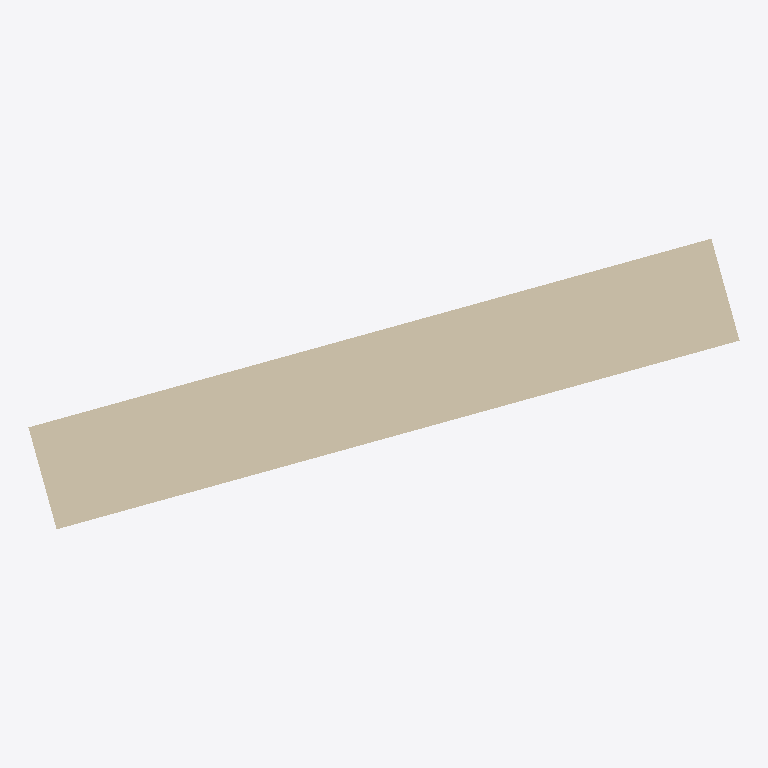
Plan cut of the same IFC building model at storey 'storey-1' (level 0.00 m, cut at 1.40 m), seen from above with north up, elements coloured by IFC class: 1 wall (beige). No cut surface shows.
Extent 0.807 m × 0.330 m × 0.450 m (x, y, z). Storeys (1): storey-1 at 0.00 m. Elements (1): 1 IfcWall.

HEADER;
FILE_DESCRIPTION(('ViewDefinition[DesignTransferView]'),'2;1');
FILE_NAME('/dev/null','2026-11-14T05:52:44+08:00',(''),(''),'IfcOpenShell 0.8.4','IfcOpenShell 0.8.4','Nobody');
FILE_SCHEMA(('IFC4'));
ENDSEC;
DATA;
#1=IFCPROJECT('2UPsjGLynQ98C2HobVX8U2',$,'photo-room-3cf6e2c732c747e4a3bcff7c61da3408',$,$,$,$,(#10,#15),#5);
#17=IFCSITE('3YHc485ujIghRPqna_ltQ3',$,'Site (location unspecified)',$,$,$,$,$,$,$,$,$,$,$);
#18=IFCBUILDING('1KxGy6N7vRRh5$B7uLStWz',$,'Building (unverified)',$,$,$,$,$,$,$,$,$);
#21=IFCBUILDINGSTOREY('3tFOnOQArIPQEWGSoHf6AC',$,'storey-1',$,$,$,$,$,$,0.0);
#23=IFCWALL('3CdM3EaMfR7PQ6jM1suVWX',$,'wall-1',$,$,#53,#39,$,$);
ENDSEC;
